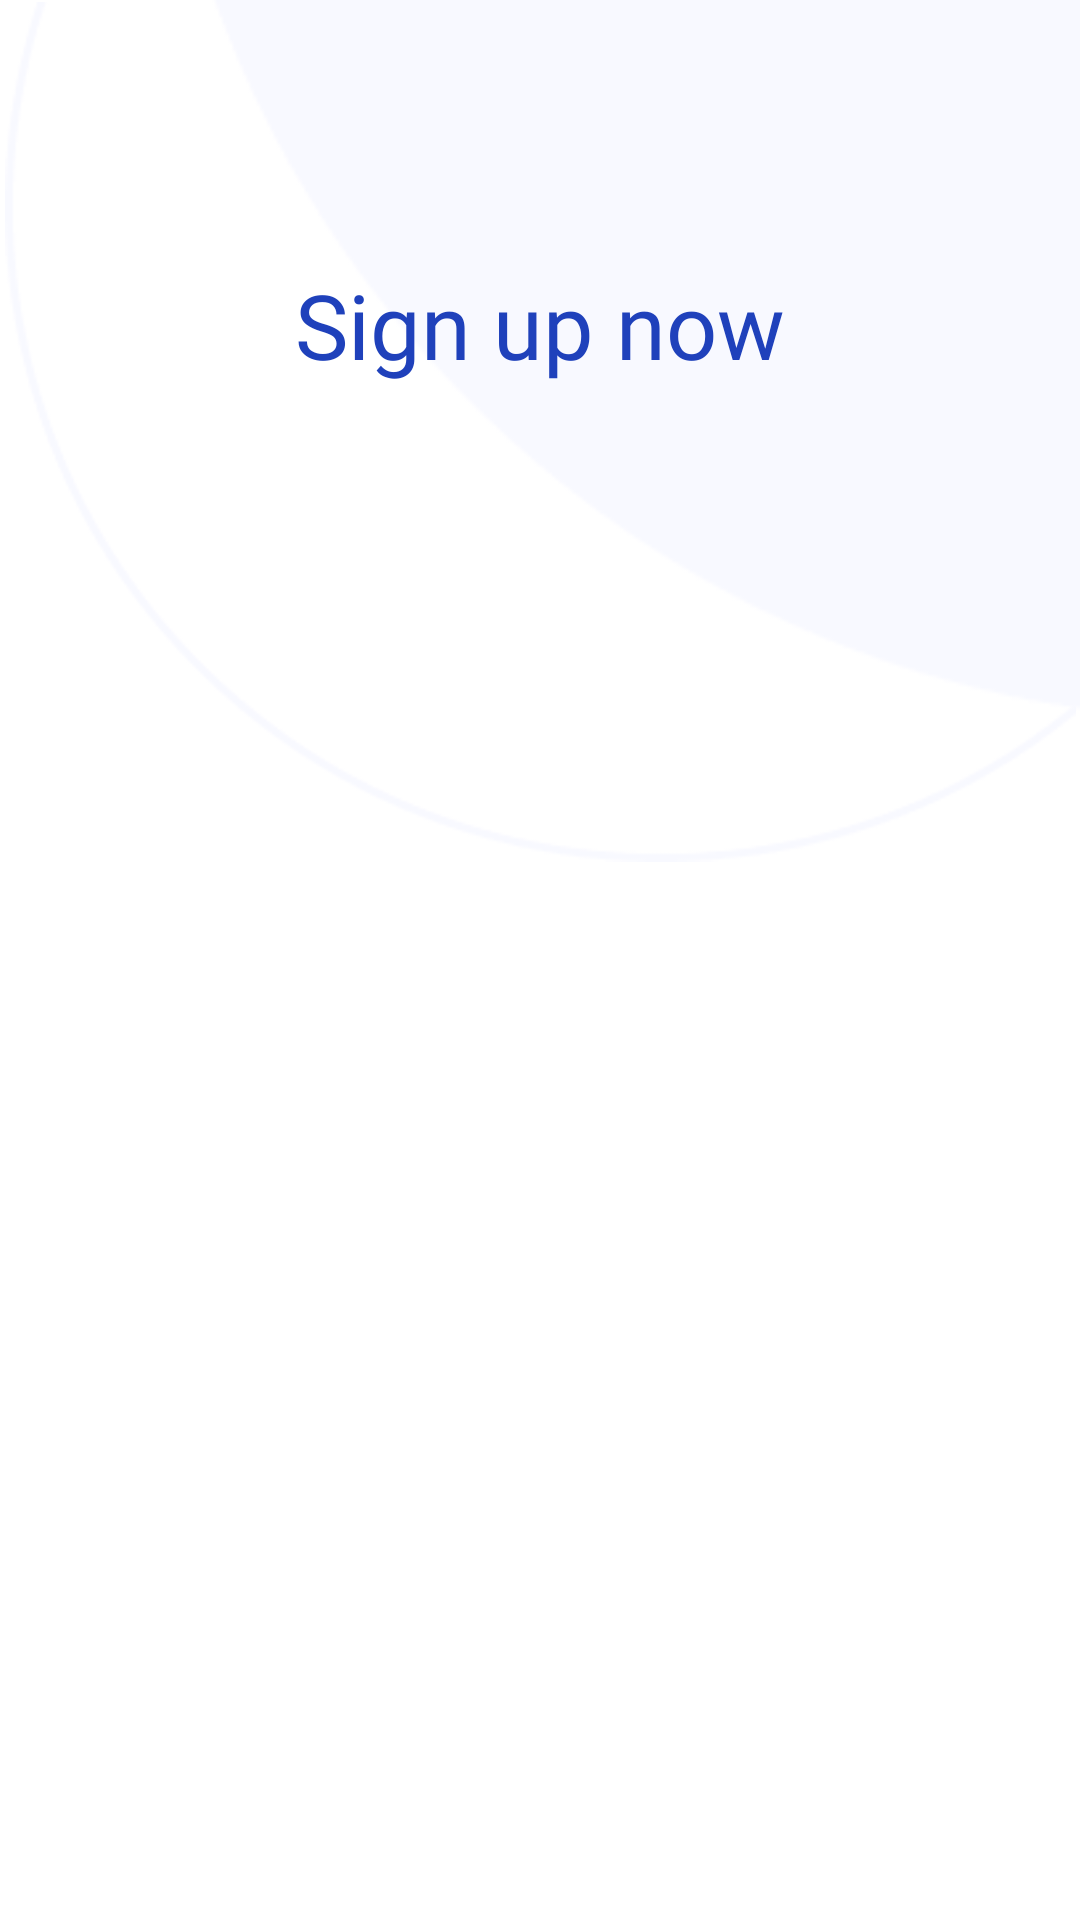

Layout XML and referenced resources for this Android screen:
<!-- AndroidManifest.xml: application theme Theme.CodeStories -->
<!-- res/layout/activity_register.xml -->
<?xml version="1.0" encoding="utf-8"?>
<androidx.constraintlayout.widget.ConstraintLayout xmlns:android="http://schemas.android.com/apk/res/android"
    xmlns:app="http://schemas.android.com/apk/res-auto"
    xmlns:tools="http://schemas.android.com/tools"
    android:id="@+id/main"
    android:layout_width="match_parent"
    android:layout_height="match_parent"
    android:background="?attr/backgroundColor"
    tools:context=".ui.login.LoginActivity">

    <ImageView
        android:id="@+id/imageView2"
        android:layout_width="540dp"
        android:layout_height="319dp"
        app:layout_constraintBottom_toTopOf="@+id/signupDescription"
        app:layout_constraintEnd_toEndOf="parent"
        app:layout_constraintStart_toStartOf="@+id/textView6"
        app:layout_constraintTop_toTopOf="parent"
        app:srcCompat="@drawable/ellipse1" />

    <ImageView
        android:id="@+id/imageView3"
        android:layout_width="357dp"
        android:layout_height="288dp"
        app:layout_constraintEnd_toEndOf="parent"
        app:layout_constraintStart_toStartOf="parent"
        app:layout_constraintTop_toTopOf="parent"
        app:srcCompat="@drawable/ellipse2" />

    <TextView
        android:id="@+id/signupDescription"
        android:layout_width="match_parent"
        android:layout_height="wrap_content"
        android:layout_marginStart="24dp"
        android:layout_marginTop="32dp"
        android:layout_marginEnd="24dp"
        android:gravity="center"
        android:alpha="0"
        android:fontFamily="@font/poppinsregular"
        android:text="@string/signup_description"
        android:textColor="@color/black"
        android:textSize="16sp"
        app:layout_constraintEnd_toEndOf="parent"
        app:layout_constraintHorizontal_bias="0.0"
        app:layout_constraintStart_toStartOf="parent"
        app:layout_constraintTop_toBottomOf="@+id/textView6"
        tools:alpha="100" />

    <com.google.android.material.textfield.TextInputLayout
        android:id="@+id/nameEditTextLayout"
        style="@style/Widget.MaterialComponents.TextInputLayout.OutlinedBox"
        android:layout_width="0dp"
        android:layout_height="wrap_content"
        android:layout_marginStart="24dp"
        android:layout_marginTop="32dp"
        android:layout_marginEnd="24dp"
        android:alpha="0"
        tools:alpha="100"
        app:layout_constraintEnd_toEndOf="parent"
        app:layout_constraintStart_toStartOf="parent"
        app:layout_constraintTop_toBottomOf="@+id/signupDescription"
        app:startIconTint="?attr/colorPrimary">

        <com.google.android.material.textfield.TextInputEditText
            android:id="@+id/nameEditText"
            android:layout_width="match_parent"
            android:layout_height="wrap_content"
            android:fontFamily="@font/poppinssemibold"
            android:background="#F1F4FF"
            android:ems="10"
            android:hint="@string/name"
            android:inputType="text"
            android:paddingStart="48dp"
            tools:ignore="RtlSymmetry" />
    </com.google.android.material.textfield.TextInputLayout>

    <com.google.android.material.textfield.TextInputLayout
        android:id="@+id/emailEditTextLayout"
        style="@style/Widget.MaterialComponents.TextInputLayout.OutlinedBox"
        android:layout_width="0dp"
        android:layout_height="wrap_content"
        android:layout_marginStart="24dp"
        android:layout_marginTop="32dp"
        android:layout_marginEnd="24dp"
        android:alpha="0"
        tools:alpha="100"
        app:layout_constraintEnd_toEndOf="parent"
        app:layout_constraintStart_toStartOf="parent"
        app:layout_constraintTop_toBottomOf="@+id/nameEditTextLayout"
        app:startIconTint="?attr/colorPrimary">

        <com.aldi.codestories.ui.customview.EmailCV
            android:id="@+id/emailEditText"
            android:layout_width="match_parent"
            android:layout_height="wrap_content"
            android:background="#F1F4FF"
            android:fontFamily="@font/poppinssemibold"
            android:paddingStart="48dp"
            android:paddingTop="17dp"
            android:paddingBottom="17dp"
            android:ems="10"
            android:hint="@string/email"
            android:inputType="textEmailAddress"
            tools:ignore="RtlSymmetry" />
    </com.google.android.material.textfield.TextInputLayout>

    <com.google.android.material.textfield.TextInputLayout
        android:id="@+id/passwordEditTextLayout"
        style="@style/Widget.MaterialComponents.TextInputLayout.OutlinedBox"
        android:layout_width="0dp"
        android:layout_height="wrap_content"
        android:layout_marginStart="24dp"
        android:layout_marginTop="32dp"
        android:layout_marginEnd="24dp"
        app:endIconMode="password_toggle"
        app:endIconTint="?attr/colorPrimary"
        android:alpha="0"
        tools:alpha="100"
        app:layout_constraintEnd_toEndOf="parent"
        app:layout_constraintStart_toStartOf="parent"
        app:layout_constraintTop_toBottomOf="@+id/emailEditTextLayout"
        app:startIconTint="?attr/colorPrimary">

        <com.aldi.codestories.ui.customview.PasswordCV
            android:id="@+id/passwordEditText"
            android:layout_width="match_parent"
            android:layout_height="wrap_content"
            android:fontFamily="@font/poppinssemibold"
            android:background="#F1F4FF"
            android:paddingStart="48dp"
            android:paddingTop="17dp"
            android:paddingBottom="17dp"
            android:hint="@string/password"
            android:inputType="textPassword"
            tools:ignore="RtlSymmetry" />
    </com.google.android.material.textfield.TextInputLayout>

    <Button
        android:id="@+id/signupButton"
        android:layout_width="0dp"
        android:layout_height="64dp"
        android:layout_marginStart="24dp"
        android:layout_marginTop="32dp"
        android:layout_marginEnd="24dp"
        android:fontFamily="@font/poppinsbold"
        android:background="@drawable/button_background"
        android:text="@string/sign_up"
        android:textSize="16sp"
        android:textColor="?attr/colorOnSecondary"
        android:alpha="0"
        tools:alpha="100"
        app:layout_constraintEnd_toEndOf="parent"
        app:layout_constraintStart_toStartOf="parent"
        app:layout_constraintTop_toBottomOf="@+id/passwordEditTextLayout" />

    <TextView
        android:id="@+id/loginButton"
        android:layout_width="0dp"
        android:layout_height="wrap_content"
        android:layout_marginStart="24dp"
        android:layout_marginTop="12dp"
        android:layout_marginEnd="24dp"
        android:fontFamily="@font/poppinsregular"
        android:text="@string/login_to_signup"
        android:textSize="16sp"
        android:textColor="@color/black"
        android:textAllCaps="false"
        android:textAlignment="center"
        android:alpha="0"
        tools:alpha="100"
        app:layout_constraintEnd_toEndOf="parent"
        app:layout_constraintStart_toStartOf="parent"
        app:layout_constraintTop_toBottomOf="@+id/signupButton" />

    <ProgressBar
        android:id="@+id/progressBar"
        style="?android:attr/progressBarStyle"
        android:layout_width="wrap_content"
        android:layout_height="wrap_content"
        android:indeterminateTint="?attr/colorPrimary"
        app:layout_constraintBottom_toBottomOf="parent"
        app:layout_constraintEnd_toEndOf="parent"
        app:layout_constraintStart_toStartOf="parent"
        app:layout_constraintTop_toTopOf="parent"/>

    <TextView
        android:id="@+id/textView6"
        android:layout_width="wrap_content"
        android:layout_height="wrap_content"
        android:layout_marginTop="88dp"
        android:fontFamily="@font/poppinsbold"
        android:text="@string/signup_now"
        android:textColor="?attr/colorPrimary"
        android:textSize="30sp"
        app:layout_constraintEnd_toEndOf="parent"
        app:layout_constraintStart_toStartOf="parent"
        app:layout_constraintTop_toTopOf="parent" />

    <TextView
        android:id="@+id/textView7"
        android:layout_width="wrap_content"
        android:layout_height="wrap_content"
        android:fontFamily="@font/poppinsbold"
        android:text="@string/copyright"
        android:textColor="?attr/colorPrimary"
        app:layout_constraintBottom_toBottomOf="parent"
        app:layout_constraintEnd_toEndOf="parent"
        app:layout_constraintStart_toStartOf="parent"
        app:layout_constraintTop_toBottomOf="@+id/loginButton" />



</androidx.constraintlayout.widget.ConstraintLayout>
<!-- resources referenced by this layout -->
<resources>
  <color name="black">#FF000000</color>
  <!-- drawable ellipse1: png bitmap (drawable, 2988 bytes) -->
  <!-- drawable ellipse2: png bitmap (drawable, 4298 bytes) -->
  <string name="copyright">Code Stories 2024</string>
      //maps
  <string name="email">Email</string>
  <string name="login_to_signup">Don\'t have an account yet? %1$s and start sharing your stories with us!</string>
  <string name="name">Name</string>
  <string name="password">Password</string>
  <string name="sign_up">SIGN UP</string>
  <string name="signup_description">Create an account so you can explore stories from coders</string>
  <string name="signup_now">Sign up now</string>
  <style name="Theme.CodeStories" parent="Base.Theme.CodeStories" />
  <style name="Base.Theme.CodeStories" parent="Theme.Material3.DayNight.NoActionBar">
          
          <item name="colorPrimary">@color/blue</item>
          <item name="colorPrimaryVariant">@color/dark_blue</item>
          <item name="colorOnPrimary">@color/black</item>
          
          <item name="colorSecondary">@color/dark_blue</item>
          <item name="colorSecondaryVariant">@color/light_blue</item>
          <item name="colorOnSecondary">@color/white</item>
  
          <item name="backgroundColor">@color/white</item>
          <item name="android:statusBarColor">@color/blue</item>
          <item name="android:textColorSecondary">@color/white</item>
  
          <item name="android:windowActivityTransitions">true</item>
          <item name="android:windowEnterTransition">@android:transition/slide_right</item>
          <item name="android:windowExitTransition">@android:transition/slide_left</item>
      </style>
  <color name="blue">#1F41BB</color>
  <color name="dark_blue">#2D3D4F</color>
  <color name="light_blue">#9BBEC8</color>
  <color name="white">#FFFFFFFF</color>
</resources>
